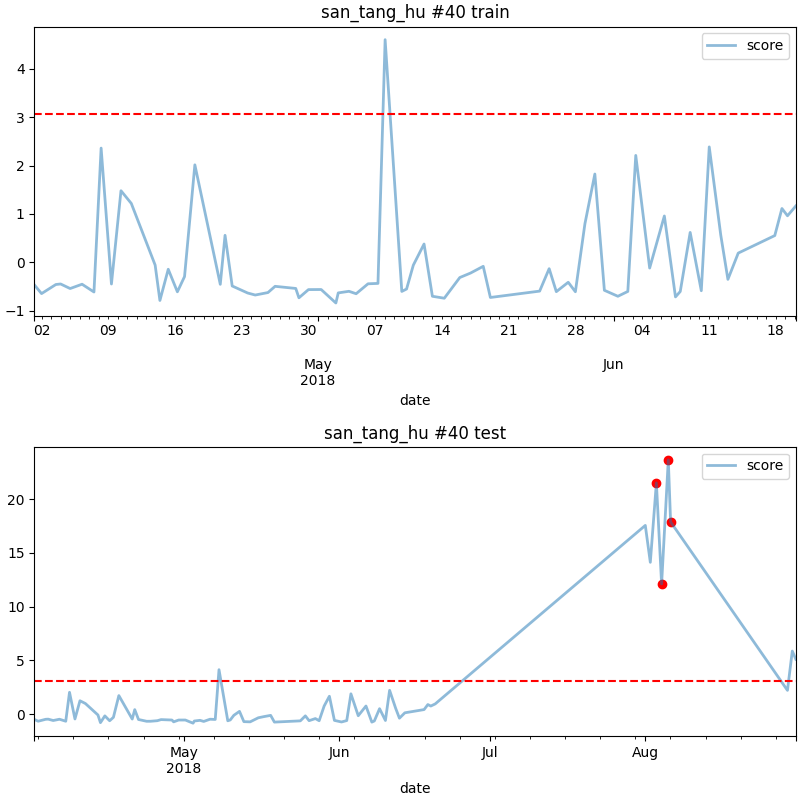

The file beside this chart, header and first rows:
date, score
2018-08-03 05:00, 21.52
2018-08-04 06:00, 12.11
2018-08-05 14:00, 23.66
2018-08-06 01:00, 17.89
